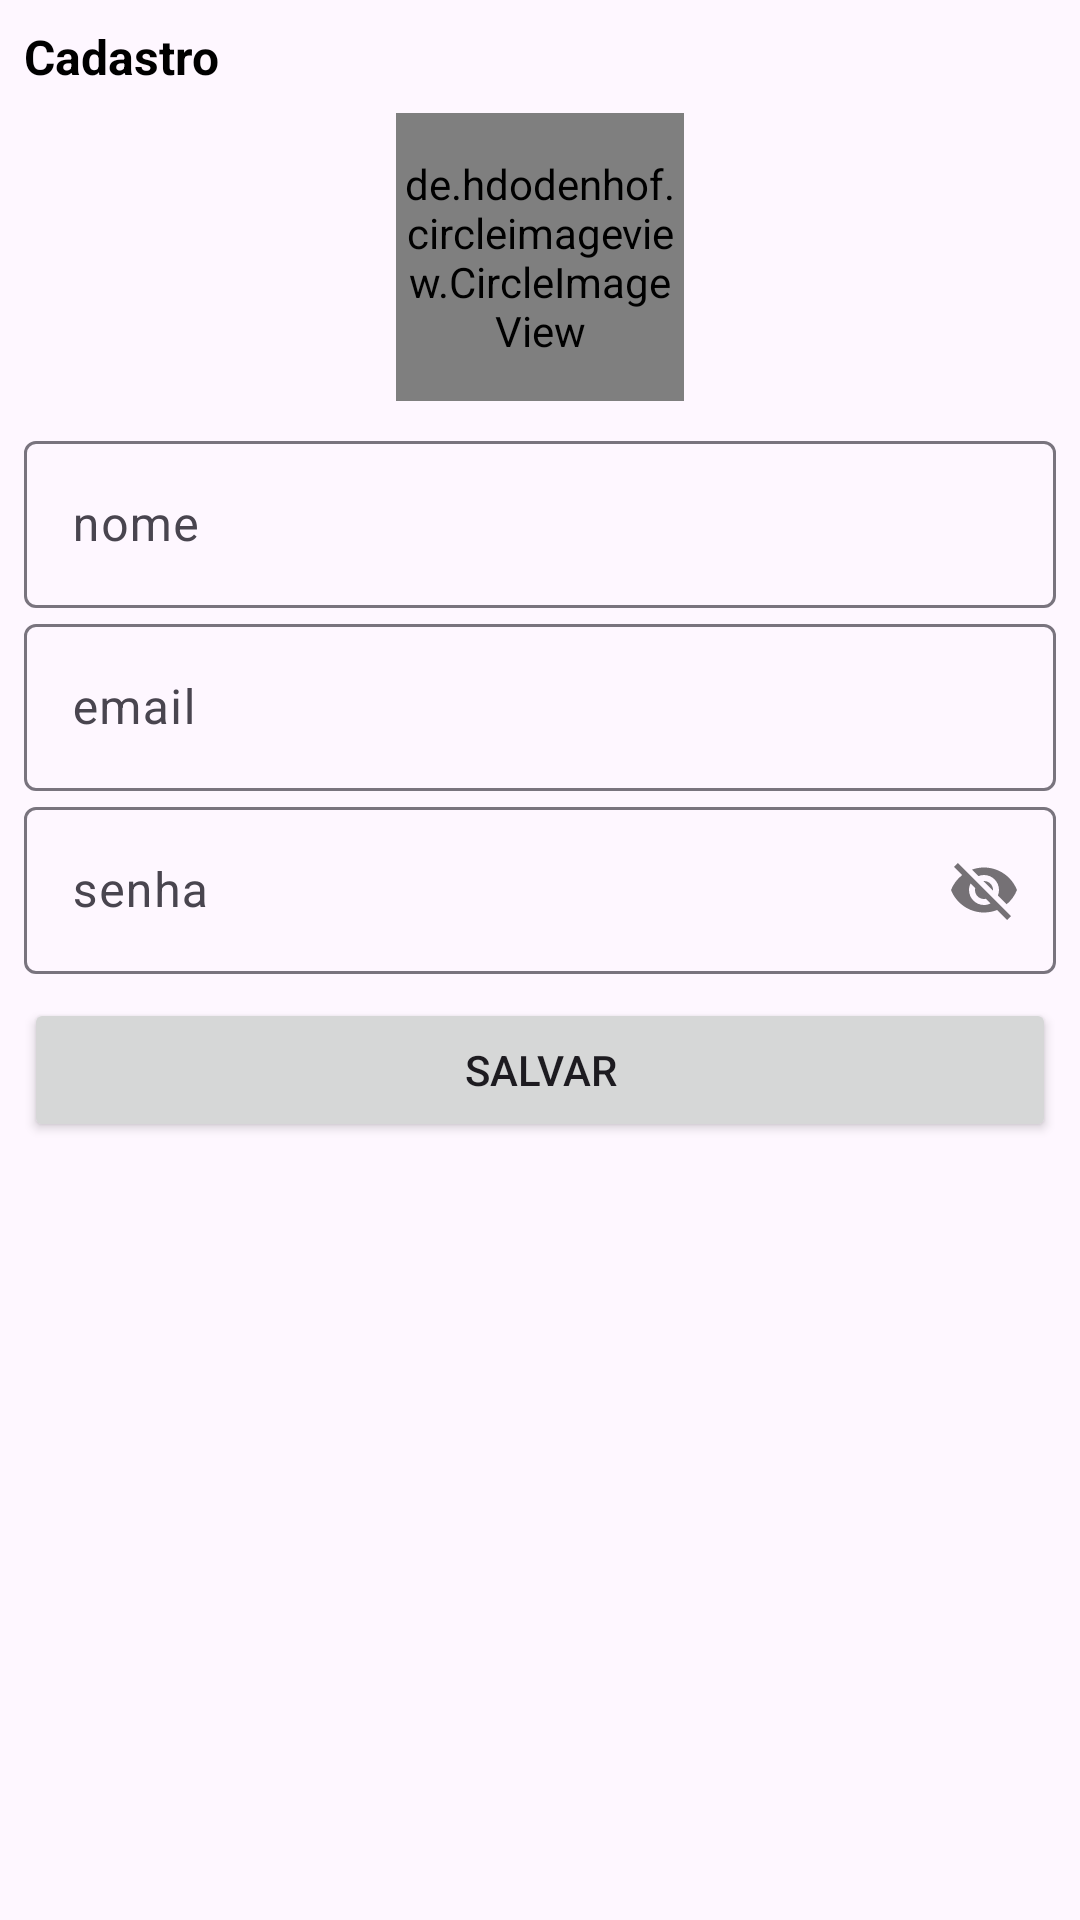

Android layout source for this screen:
<!-- AndroidManifest.xml: application theme Theme.AppVitor -->
<!-- res/layout/activity_cadastro.xml -->
<?xml version="1.0" encoding="utf-8"?>
<LinearLayout
    android:orientation="vertical"
    android:padding="8dp"
    xmlns:android="http://schemas.android.com/apk/res/android"
    xmlns:app="http://schemas.android.com/apk/res-auto"
    xmlns:tools="http://schemas.android.com/tools"
    android:id="@+id/main"
    android:layout_width="match_parent"
    android:layout_height="match_parent"
    tools:context=".CadastroActivity">

    <TextView
        android:id="@+id/textView"
        android:layout_width="match_parent"
        android:layout_height="wrap_content"
        android:text="Cadastro"
        android:textColor="#000000"
        android:textSize="16sp"
        android:textStyle="bold" />

    <de.hdodenhof.circleimageview.CircleImageView
        android:id="@+id/profile_image"
        android:layout_width="96dp"
        android:layout_height="96dp"
        android:layout_gravity="center"
        android:layout_marginTop="8dp"
        android:layout_marginBottom="8dp"
        android:src="@drawable/profile"
        app:civ_border_color="#FF000000"
        app:civ_border_width="2dp" />

    <com.google.android.material.textfield.TextInputLayout
        android:layout_width="match_parent"
        android:layout_height="wrap_content">

        <com.google.android.material.textfield.TextInputEditText
            android:id="@+id/nome"
            android:layout_width="match_parent"
            android:layout_height="wrap_content"
            android:layout_marginTop="8dp"
            android:hint="nome" />

    </com.google.android.material.textfield.TextInputLayout>

    <com.google.android.material.textfield.TextInputLayout
        android:layout_width="match_parent"
        android:layout_height="wrap_content">

        <com.google.android.material.textfield.TextInputEditText
            android:id="@+id/email"
            android:layout_width="match_parent"
            android:layout_height="wrap_content"
            android:layout_marginTop="8dp"
            android:hint="email" />

    </com.google.android.material.textfield.TextInputLayout>

    <com.google.android.material.textfield.TextInputLayout
        android:layout_width="match_parent"
        android:layout_height="wrap_content"
        app:passwordToggleEnabled="true"
        >

        <com.google.android.material.textfield.TextInputEditText
            android:id="@+id/senha"
            android:layout_width="match_parent"
            android:layout_height="wrap_content"
            android:layout_marginTop="8dp"
            android:hint="senha" />
    </com.google.android.material.textfield.TextInputLayout>

    <Button
        android:id="@+id/salvar"
        android:layout_width="match_parent"
        android:layout_height="wrap_content"
        android:layout_marginTop="8dp"
        android:text="Salvar" />

</LinearLayout>
<!-- resources referenced by this layout -->
<resources>
  <style name="Theme.AppVitor" parent="Base.Theme.AppVitor" />
  <style name="Base.Theme.AppVitor" parent="Theme.Material3.DayNight.NoActionBar">
          
          
      </style>
</resources>
